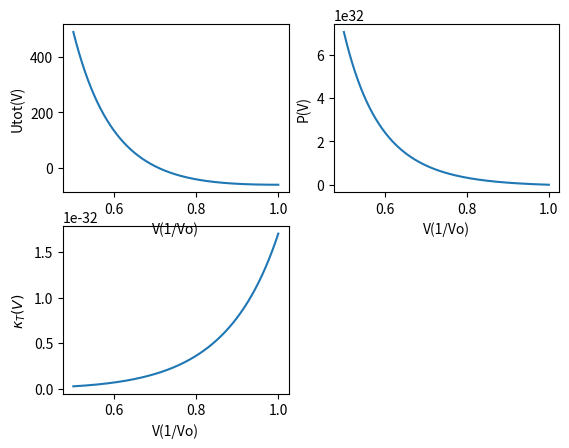

Here is the Python script that generated this plot:
# -*- coding: utf-8 -*-
"""
Spyder Editor

This is a temporary script file.
"""

import numpy as np
import matplotlib.pyplot as plt

e=10.22
sig=0.2556*10**(-9)
Vo = 0.5*sig**3
sig6 = sig**6

def Utot(V):
    return 3*e*sig6*(((1.0/8)*sig6*V**(-4))-V**(-2))

def Pv(V):
    return 3*e*sig6*(((0.5)*sig6*V**(-5))-2*V**(-3))

def KT(V):
    return 1.0/(18*e*(sig6)*((5.0/12)*(sig6)*V**(-5)-V**(-3)))

xi = np.linspace(0.5*Vo,Vo,1000)
plt.subplot(223)
plt.plot(xi/Vo,KT(xi))
plt.xlabel("V(1/Vo)")
plt.ylabel("$\kappa_T(V)$") 
plt.subplot(222)
plt.plot(xi/Vo,Pv(xi))
plt.xlabel("V(1/Vo)")
plt.ylabel("P(V)")
plt.subplot(221)
plt.plot(xi/Vo,Utot(xi))
plt.xlabel("V(1/Vo)")
plt.ylabel("Utot(V)")
plt.show()
